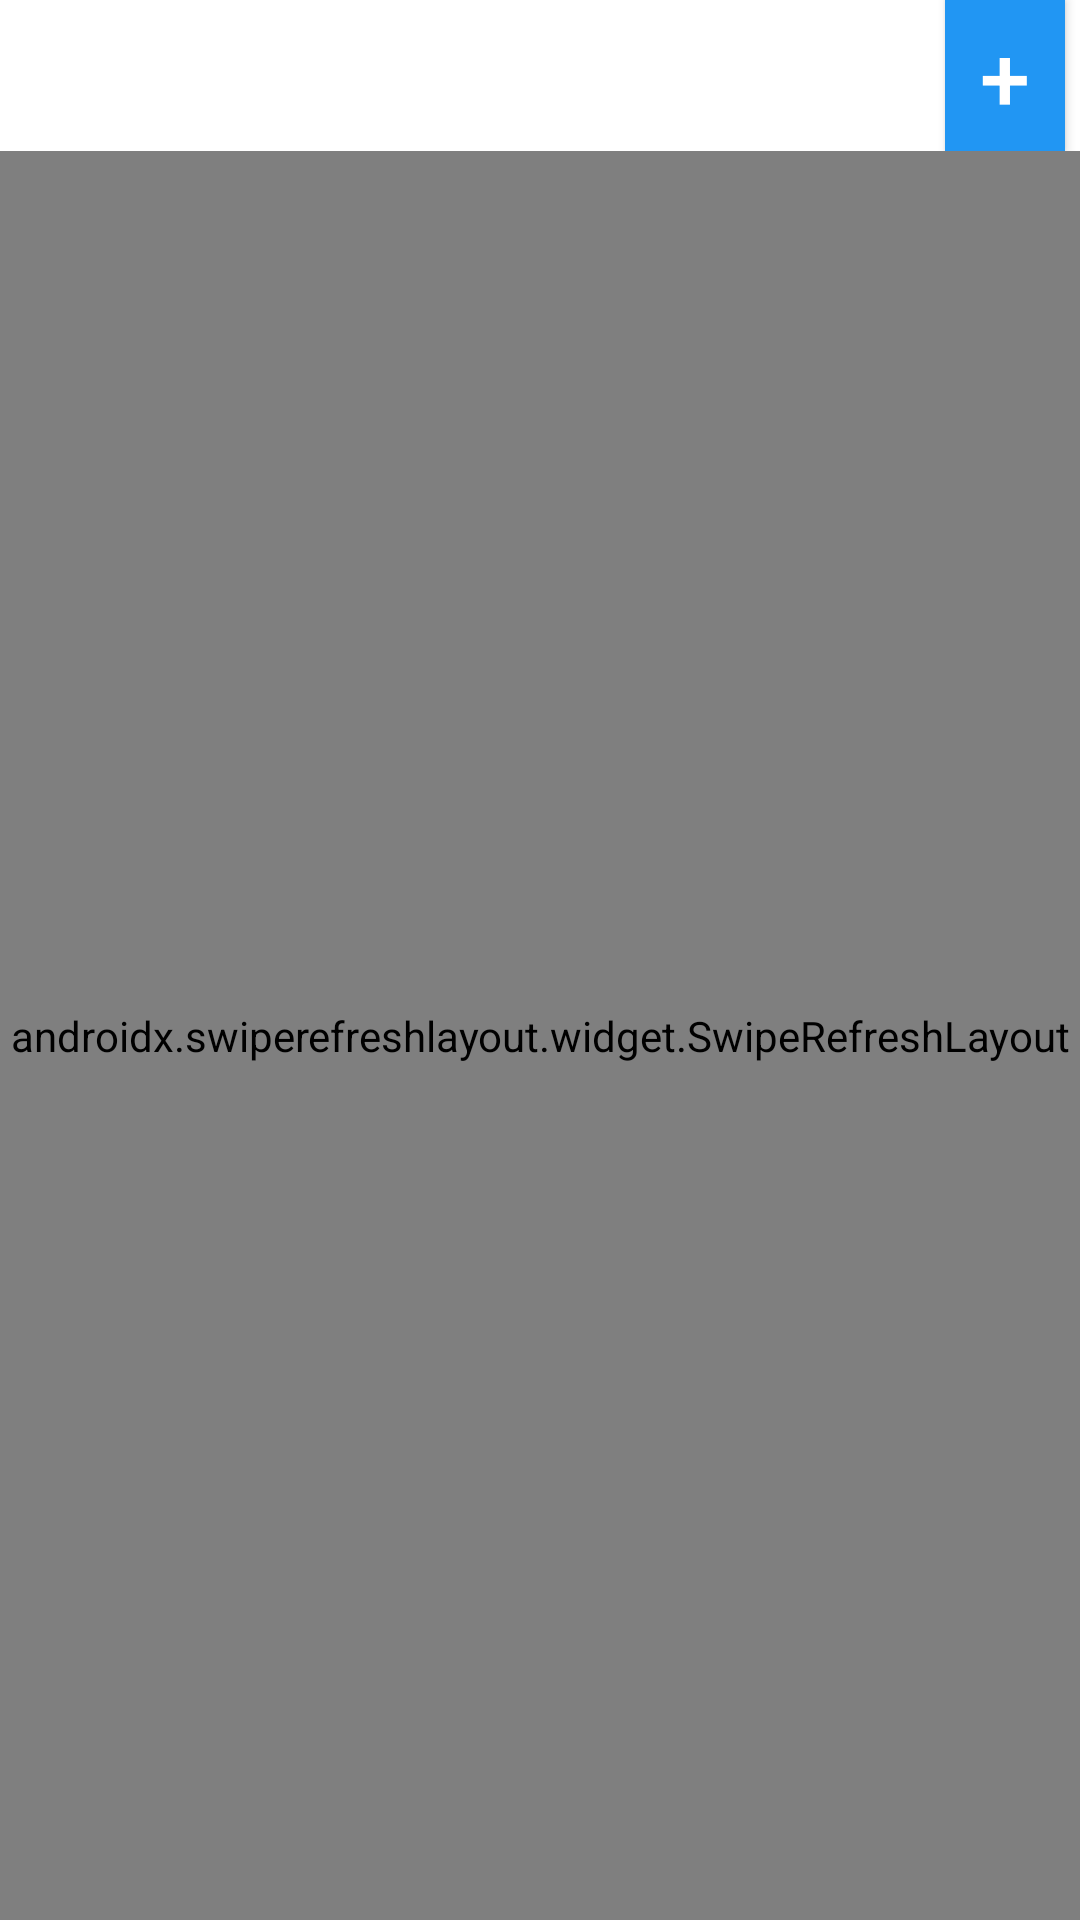

The Android layout XML behind this screen, and the referenced resources:
<!-- AndroidManifest.xml: application theme AppTheme -->
<!-- res/layout/activity_dashboard.xml -->
<?xml version="1.0" encoding="utf-8"?>
<LinearLayout xmlns:android="http://schemas.android.com/apk/res/android"
    android:layout_width="match_parent"
    android:layout_height="match_parent"
    xmlns:tools="http://schemas.android.com/tools"
    android:background="@android:color/white"
    android:orientation="vertical">

    <LinearLayout
        android:layout_width="match_parent"
        android:orientation="vertical"
        android:layout_height="wrap_content">

            <Button
                android:id="@+id/btnadd"
                android:layout_width="40dp"
                android:paddingVertical="5dp"
                android:text="+"
                android:textSize="30dp"
                android:layout_gravity="right"
                android:background="#2196F3"
                android:textColor="@color/whiteTextColor"
                android:layout_marginHorizontal="5dp"
                android:layout_height="wrap_content"/>

    </LinearLayout>
    <androidx.swiperefreshlayout.widget.SwipeRefreshLayout
        xmlns:android="http://schemas.android.com/apk/res/android"
        android:id="@+id/swipe_view"
        android:layout_width="match_parent"
        android:layout_height="match_parent">
        <androidx.recyclerview.widget.RecyclerView
            android:id="@+id/my_recycler_view"
            android:layout_width="match_parent"
            android:layout_gravity="center_horizontal"
            android:layout_height="match_parent"
            android:layout_marginHorizontal="3dp"
            tools:listitem="@layout/list_rv"
            />
    </androidx.swiperefreshlayout.widget.SwipeRefreshLayout>

</LinearLayout>
<!-- res/layout/list_rv.xml (included above) -->
<?xml version="1.0" encoding="utf-8"?>
<com.google.android.material.circularreveal.coordinatorlayout.CircularRevealCoordinatorLayout
    xmlns:android="http://schemas.android.com/apk/res/android"
    xmlns:card_view="http://schemas.android.com/apk/res-auto"
    android:id="@+id/cvItem"
    android:layout_width="match_parent"
    android:layout_height="wrap_content"
    android:layout_margin="5dp"
    android:layout_marginBottom="5dp"
    android:orientation="horizontal"
    card_view:cardCornerRadius="4dp"
    card_view:cardElevation="4dp">

    <LinearLayout
        android:layout_width="match_parent"
        android:layout_height="wrap_content"
        android:background="#fff"
        android:orientation="horizontal">

        <View
            android:id="@+id/divBorder"
            android:layout_width="2sp"
            android:layout_height="match_parent"
            android:layout_gravity="left"
            android:layout_marginTop="0sp"
            android:layout_marginLeft="20dp"
            android:background="@color/colorPrimary" />

        <LinearLayout
            android:layout_width="match_parent"
            android:layout_height="wrap_content"
            android:background="#fff"
            android:orientation="vertical"
            android:paddingLeft="2sp"
            android:paddingTop="3sp"
            android:paddingBottom="5sp">

            <LinearLayout
                android:layout_width="match_parent"
                android:layout_height="wrap_content"
                android:gravity="center_vertical"
                android:orientation="horizontal">


            </LinearLayout>

            <LinearLayout
                android:layout_width="match_parent"
                android:layout_height="wrap_content"
                android:background="#fff"
                android:orientation="horizontal">

                <LinearLayout
                    android:layout_width="wrap_content"
                    android:layout_height="wrap_content"
                    android:orientation="vertical">
                    <TextView
                        android:id="@+id/tvSession"
                        android:layout_width="match_parent"
                        android:layout_height="wrap_content"
                        android:paddingLeft="3sp"
                        android:paddingBottom="1dp"
                        android:text="Kode"
                        android:textColor="#363636"
                        android:textSize="10sp" />

                    <TextView
                        android:id="@+id/tvKode"
                        android:layout_width="wrap_content"
                        android:layout_height="wrap_content"
                        android:layout_marginRight="4dp"
                        android:paddingLeft="2sp"
                        android:text="1C64B2"
                        android:textColor="#131313"
                        android:textSize="17dp"
                        android:textStyle="bold" />



                </LinearLayout>

                <LinearLayout
                    android:layout_width="wrap_content"
                    android:layout_height="match_parent"
                    android:layout_marginLeft="3dp"
                    android:gravity="center_horizontal"
                    android:orientation="vertical"
                    android:paddingLeft="2sp"
                    android:paddingRight="2sp">

                    <TextView
                        android:layout_width="wrap_content"
                        android:layout_height="wrap_content"
                        android:gravity="center_horizontal"
                        android:paddingTop="2sp"
                        android:text="NAMA"
                        android:textColor="#AAAAAA"
                        android:textSize="10dp"
                        android:textStyle="bold" />

                    <TextView
                        android:id="@+id/tvNama"
                        android:layout_width="wrap_content"
                        android:layout_height="match_parent"
                        android:gravity="top"
                        android:text="LAPTOP"
                        android:textColor="#000"
                        android:textSize="15dp"
                        android:textStyle="bold" />

                </LinearLayout>

                
                <LinearLayout
                    android:layout_width="wrap_content"
                    android:layout_height="wrap_content"
                    android:layout_marginLeft="3dp"
                    android:layout_weight="1"
                    android:orientation="vertical"
                    android:visibility="visible">

                    <TextView
                        android:layout_width="wrap_content"
                        android:layout_height="wrap_content"
                        android:layout_marginRight="20dp"
                        android:paddingLeft="5dp"
                        android:paddingTop="2sp"
                        android:text="JENIS"
                        android:textColor="#aaaaaa"
                        android:textSize="10dp"
                        android:textStyle="bold" />

                    <TextView
                        android:id="@+id/tvJenis"
                        android:layout_width="match_parent"
                        android:layout_height="wrap_content"
                        android:paddingLeft="5dp"
                        android:paddingBottom="2sp"
                        android:text="ELEKTRONIK"
                        android:textColor="#313131"
                        android:textSize="15dp"
                        android:textStyle="bold" />

                </LinearLayout>

            </LinearLayout>
        </LinearLayout>
    </LinearLayout>


</com.google.android.material.circularreveal.coordinatorlayout.CircularRevealCoordinatorLayout>
<!-- resources referenced by this layout -->
<resources>
  <color name="colorPrimary">#00a5ff</color>
  <color name="whiteTextColor">#fff</color>
  <style name="AppTheme" parent="Theme.AppCompat.Light.NoActionBar">
      
      <item name="colorPrimary">@color/colorPrimary</item>
      <item name="colorPrimaryDark">@color/colorPrimaryDark</item>
      <item name="colorAccent">@color/colorAccent</item>
  </style>
  <color name="colorPrimaryDark">#029CEF</color>
  <color name="colorAccent">#E91E63</color>
</resources>
